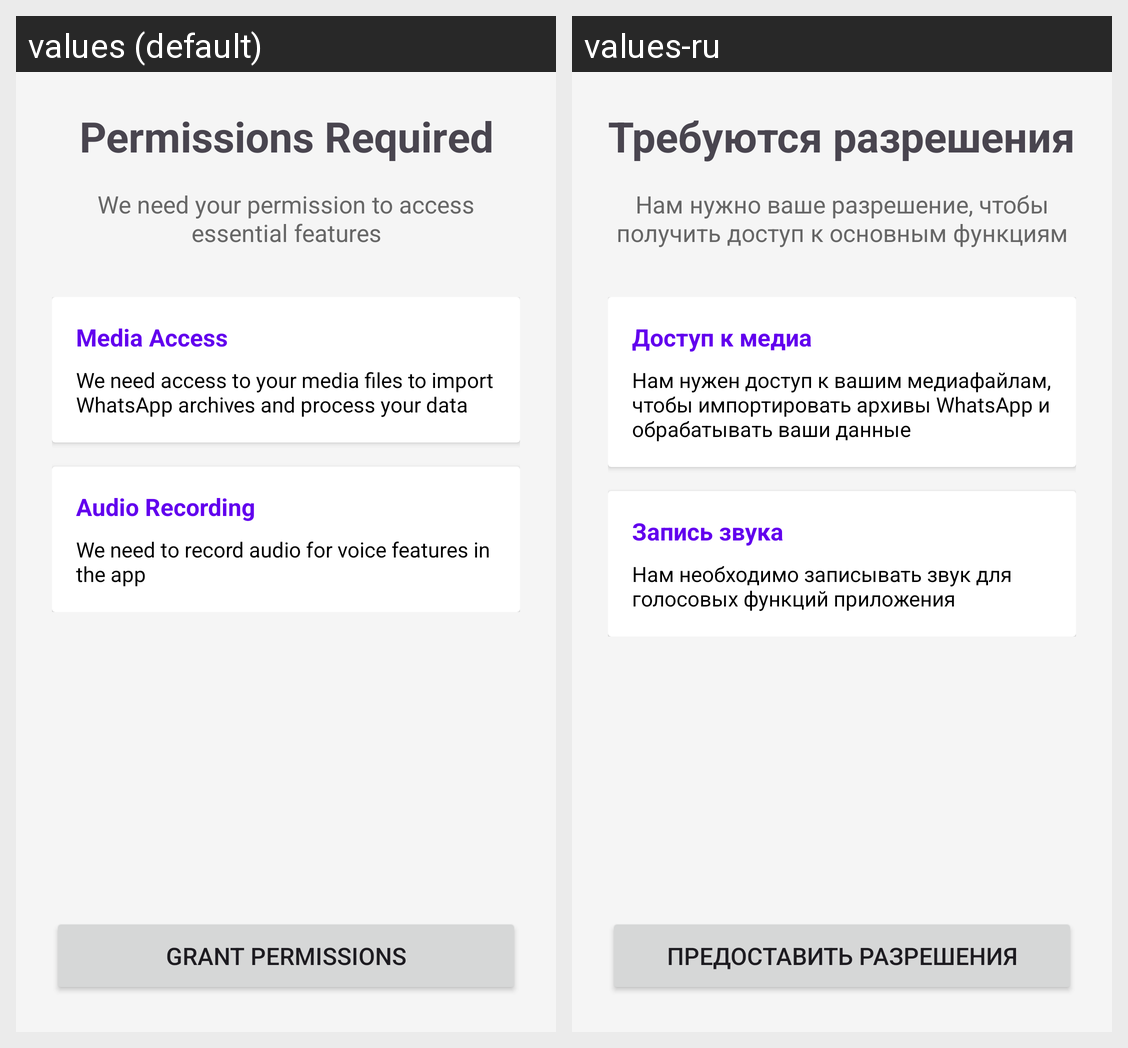

Locale-by-locale string values for the Android screen shown in this grid:
Android screen res/layout/fragment_permissions.xml rendered under 2 locales, left to right: values (default), values-ru. Device: Nexus 5 (rendered at 1080×1920; each locale shown at half size, 540×960, under a caption strip naming it); theme Theme.AsisVirtualCompanion.
Strings drawn on this screen, with the default value and each locale's value (text and hints the layout hard-codes, and strings that could not be matched under every locale, appear in the picture but are not listed):

permissions_title
  values: Permissions Required
  values-ru: Требуются разрешения

permissions_subtitle
  values: We need your permission to access essential features
  values-ru: Нам нужно ваше разрешение, чтобы получить доступ к основным функциям

permissions_media_location_title
  values: Media Access
  values-ru: Доступ к медиа

permissions_media_location_description
  values: We need access to your media files to import WhatsApp archives and process your data
  values-ru: Нам нужен доступ к вашим медиафайлам, чтобы импортировать архивы WhatsApp и обрабатывать ваши данные

permissions_audio_title
  values: Audio Recording
  values-ru: Запись звука

permissions_audio_description
  values: We need to record audio for voice features in the app
  values-ru: Нам необходимо записывать звук для голосовых функций приложения

permissions_grant_button
  values: Grant Permissions
  values-ru: Предоставить разрешения
